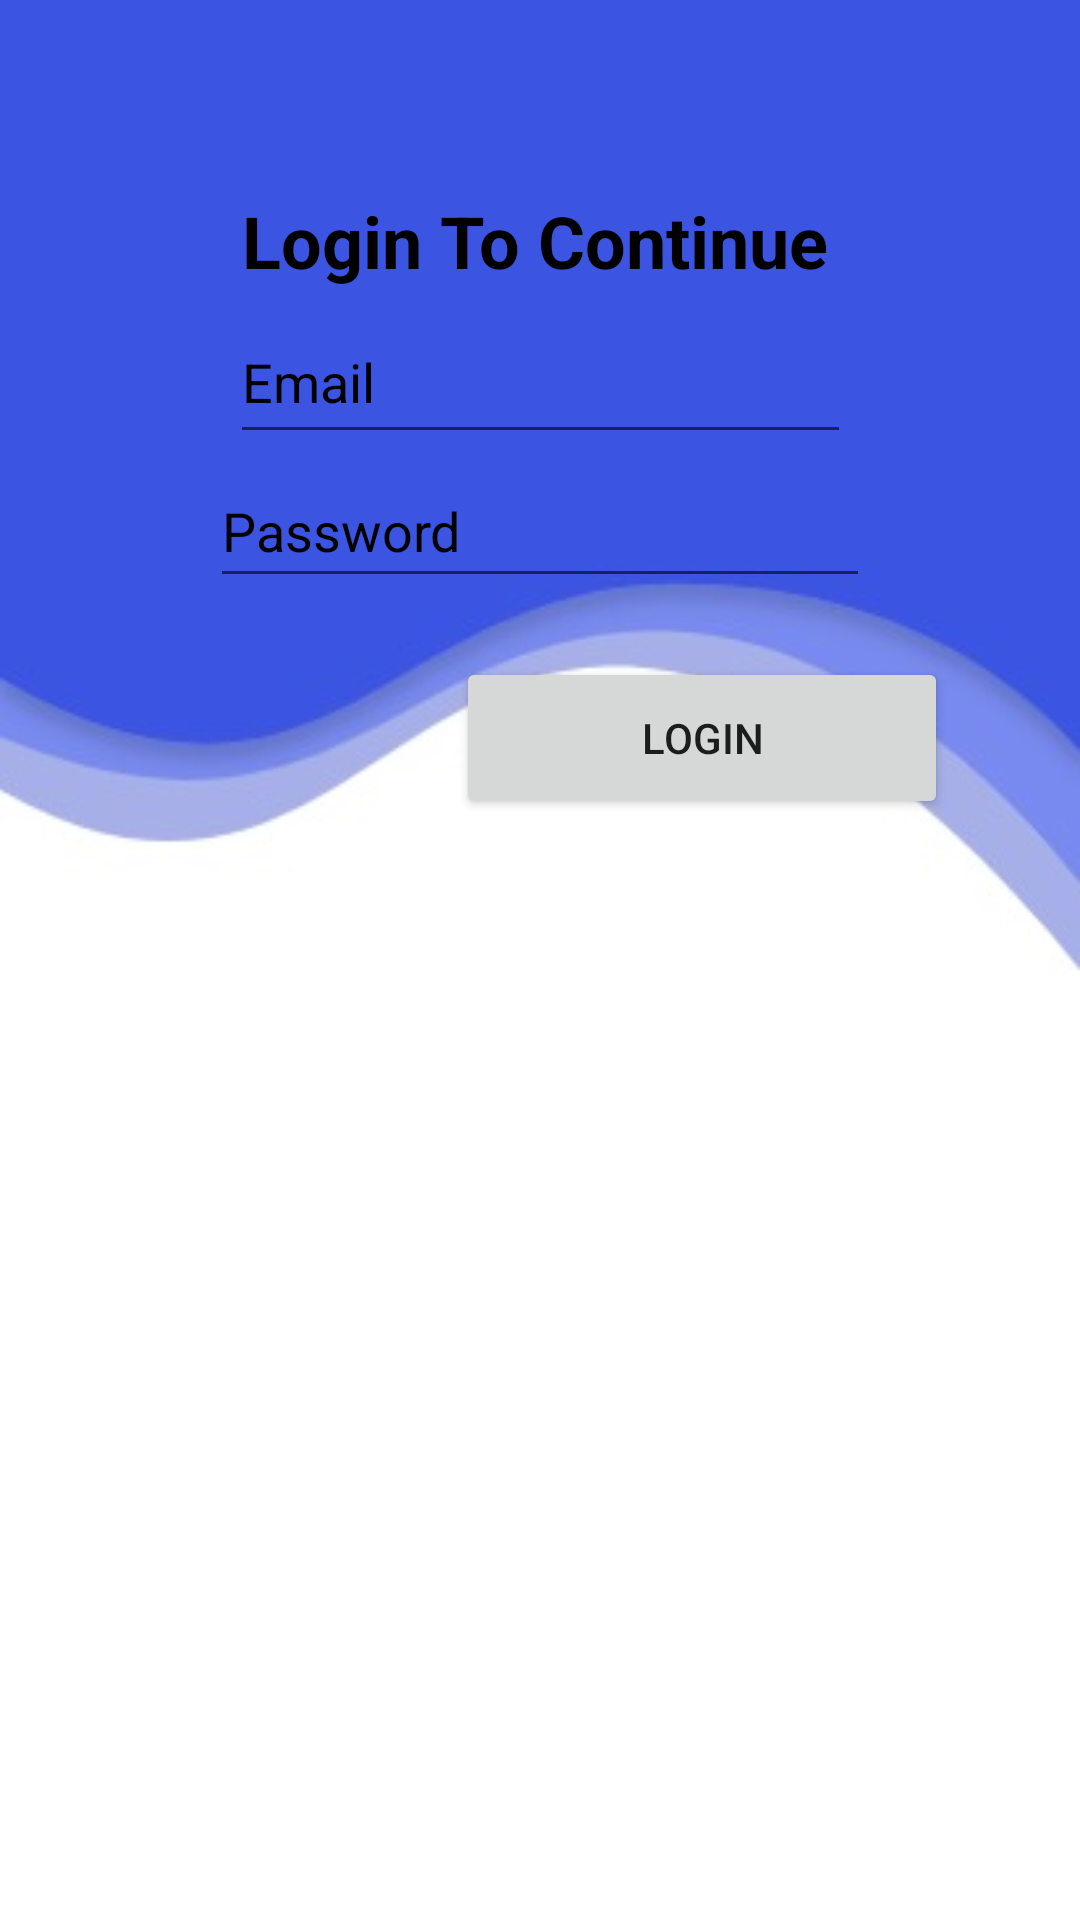

This screen was rendered from an Android layout file. Write that file and the resources it references.
<!-- AndroidManifest.xml: application theme Theme.ProyekNative -->
<!-- res/layout/activity_main.xml -->
<?xml version="1.0" encoding="utf-8"?>
<androidx.constraintlayout.widget.ConstraintLayout xmlns:android="http://schemas.android.com/apk/res/android"
    xmlns:app="http://schemas.android.com/apk/res-auto"
    xmlns:tools="http://schemas.android.com/tools"
    android:layout_width="match_parent"
    android:layout_height="match_parent"
    android:background="@drawable/background"
    tools:context=".MainActivity">

    
    
    
    
    <TextView
        android:id="@+id/textViewLogin"
        android:layout_width="wrap_content"
        android:layout_height="wrap_content"
        android:layout_marginTop="64dp"
        android:text="@string/textLogin"
        android:textColor="@color/black"
        android:textSize="24sp"
        android:textStyle="bold"
        app:layout_constraintEnd_toEndOf="parent"
        app:layout_constraintHorizontal_bias="0.489"
        app:layout_constraintStart_toStartOf="parent"
        app:layout_constraintTop_toTopOf="parent"
        tools:ignore="TextContrastCheck" />

    
    
    <Button
        android:id="@+id/buttonLogin"
        android:layout_width="164dp"
        android:layout_height="54dp"
        android:layout_marginStart="152dp"
        android:text="@string/btnLogin"
        app:layout_constraintBottom_toBottomOf="parent"
        app:layout_constraintStart_toStartOf="parent"
        app:layout_constraintTop_toBottomOf="@+id/textPassword"
        app:layout_constraintVertical_bias="0.051" />

    
    
    <Button
        android:id="@+id/buttonBack"
        android:layout_width="164dp"
        android:layout_height="54dp"
        android:layout_marginTop="4dp"
        android:layout_marginEnd="108dp"
        android:text="@string/btnBack"
        app:layout_constraintEnd_toEndOf="parent"
        app:layout_constraintStart_toEndOf="@+id/buttonLogin"
        app:layout_constraintTop_toBottomOf="@+id/textPassword" />

    
    
    <EditText
        android:id="@+id/textEmail"
        android:layout_width="207dp"
        android:layout_height="51dp"
        android:layout_marginTop="4dp"
        android:autofillHints="Email"
        android:ems="10"
        android:hint="@string/textEmail"
        android:inputType="textEmailAddress"
        android:textColor="@color/black"
        android:textColorHint="@color/black"
        app:layout_constraintEnd_toEndOf="parent"
        app:layout_constraintStart_toStartOf="parent"
        app:layout_constraintTop_toBottomOf="@+id/textViewLogin" />

    
    
    <EditText
        android:id="@+id/textPassword"
        android:layout_width="220dp"
        android:layout_height="48dp"
        android:autofillHints="Password"
        android:ems="10"
        android:hint="@string/editPassword"
        android:inputType="textPassword"
        android:textColor="@color/black"
        android:textColorHint="@color/black"
        app:layout_constraintEnd_toEndOf="parent"
        app:layout_constraintStart_toStartOf="parent"
        app:layout_constraintTop_toBottomOf="@+id/textEmail" />

</androidx.constraintlayout.widget.ConstraintLayout>
<!-- resources referenced by this layout -->
<resources>
  <color name="black">#FF000000</color>
  <!-- drawable background: jpeg bitmap (drawable, 7698 bytes) -->
  <string name="btnBack">BACK</string>
  <string name="btnLogin">Login</string>
  <string name="editPassword">Password</string>
  <string name="textEmail">Email</string>
  <string name="textLogin">Login To Continue</string>
  <style name="Theme.ProyekNative" parent="Theme.MaterialComponents.DayNight.DarkActionBar">
          
          <item name="colorPrimary">@color/purple_500</item>
          <item name="colorPrimaryVariant">@color/purple_700</item>
          <item name="colorOnPrimary">@color/white</item>
          
          <item name="colorSecondary">@color/teal_200</item>
          <item name="colorSecondaryVariant">@color/teal_700</item>
          <item name="colorOnSecondary">@color/black</item>
          
          <item name="android:statusBarColor" tools:targetApi="l">?attr/colorPrimaryVariant</item>
          
      </style>
  <color name="purple_500">#FF6200EE</color>
  <color name="purple_700">#FF3700B3</color>
  <color name="white">#FFFFFFFF</color>
  <color name="teal_200">#FF03DAC5</color>
  <color name="teal_700">#FF018786</color>
</resources>
